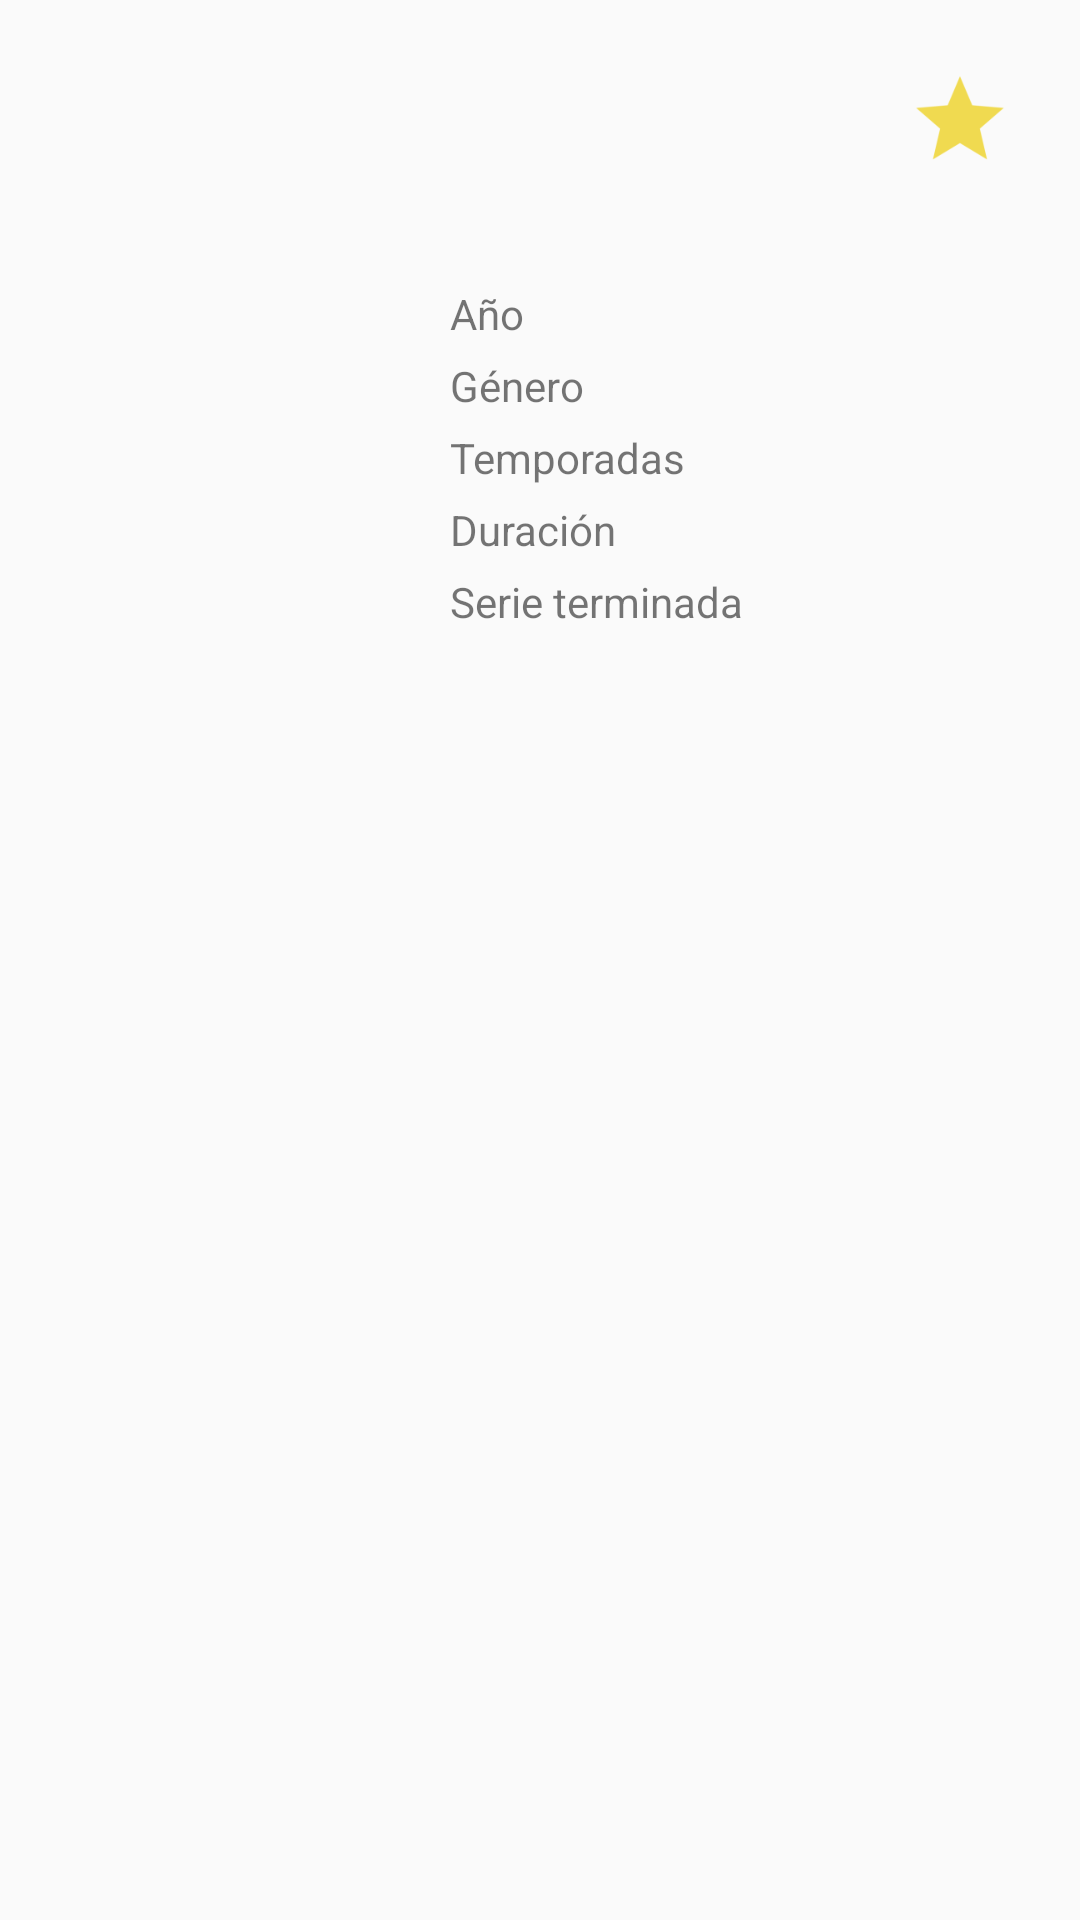

Here is an Android app screen rendered from its layout file. Give the layout XML and the strings, colors and styles it references.
<!-- AndroidManifest.xml: application theme AppTheme -->
<!-- res/layout/fragment_serie_info.xml -->
<LinearLayout
    xmlns:android="http://schemas.android.com/apk/res/android"
    android:orientation="vertical"
    android:layout_width="match_parent"
    android:layout_height="match_parent">

    <LinearLayout
        android:id="@+id/info_layout"
        android:layout_width="match_parent"
        android:layout_height="match_parent"
        android:orientation="vertical">

        <RelativeLayout
            android:layout_width="match_parent"
            android:layout_height="wrap_content"
            android:layout_margin="20dp"
            android:orientation="horizontal">

            <TextView
                android:id="@+id/title"
                android:layout_width="wrap_content"
                android:layout_height="wrap_content"
                android:layout_centerInParent="true"
                android:textSize="20sp"/>

            <ImageView
                android:layout_width="40dp"
                android:layout_height="40dp"
                android:layout_toStartOf="@+id/rating"
                android:background="@mipmap/rating"
                android:layout_marginStart="40dp"/>

            <TextView
                android:id="@+id/rating"
                android:layout_width="wrap_content"
                android:layout_height="wrap_content"
                android:layout_alignParentEnd="true"
                android:layout_centerVertical="true"
                android:textSize="20sp" />

        </RelativeLayout>

        <LinearLayout
            android:id="@+id/info_serie_layout"
            android:layout_width="match_parent"
            android:layout_height="150dp"
            android:orientation="horizontal">

            <ImageView
                android:id="@+id/poster_imageview"
                android:layout_width="150dp"
                android:layout_height="150dp" />

            <ScrollView
                android:layout_width="match_parent"
                android:layout_height="wrap_content">

                <LinearLayout
                    android:layout_width="match_parent"
                    android:layout_height="match_parent"
                    android:orientation="vertical">

                    <LinearLayout
                        android:layout_width="match_parent"
                        android:layout_height="wrap_content"
                        android:layout_marginTop="15dp"
                        android:orientation="horizontal">

                        <TextView
                            android:layout_width="0dp"
                            android:layout_height="wrap_content"
                            android:layout_weight="40"
                            android:text="@string/year"
                            android:textSize="14sp" />

                        <TextView
                            android:id="@+id/year_text_view"
                            android:layout_width="0dp"
                            android:layout_height="wrap_content"
                            android:layout_weight="40"
                            android:textSize="14sp"
                            android:layout_marginEnd="20dp"/>
                    </LinearLayout>

                    <LinearLayout
                        android:layout_width="match_parent"
                        android:layout_height="wrap_content"
                        android:layout_marginTop="5dp"
                        android:orientation="horizontal">

                        <TextView
                            android:layout_width="0dp"
                            android:layout_height="wrap_content"
                            android:layout_weight="40"
                            android:text="@string/genre"
                            android:textSize="14sp" />

                        <TextView
                            android:id="@+id/genre_text_view"
                            android:layout_width="0dp"
                            android:layout_height="wrap_content"
                            android:layout_weight="40"
                            android:textSize="14sp"
                            android:layout_marginEnd="20dp"/>
                    </LinearLayout>

                    <LinearLayout
                        android:layout_width="match_parent"
                        android:layout_height="wrap_content"
                        android:layout_marginTop="5dp"
                        android:orientation="horizontal">

                        <TextView
                            android:layout_width="0dp"
                            android:layout_height="wrap_content"
                            android:layout_weight="40"
                            android:text="@string/seasons"
                            android:textSize="14sp" />

                        <TextView
                            android:id="@+id/seasons_text_view"
                            android:layout_width="0dp"
                            android:layout_height="wrap_content"
                            android:layout_weight="40"
                            android:textSize="14sp"
                            android:layout_marginEnd="20dp"/>
                    </LinearLayout>

                    <LinearLayout
                        android:layout_width="match_parent"
                        android:layout_height="wrap_content"
                        android:layout_marginTop="5dp"
                        android:orientation="horizontal">

                        <TextView
                            android:layout_width="0dp"
                            android:layout_height="wrap_content"
                            android:layout_weight="40"
                            android:text="@string/chapter_time"
                            android:textSize="14sp" />

                        <TextView
                            android:id="@+id/duration_text_view"
                            android:layout_width="0dp"
                            android:layout_height="wrap_content"
                            android:layout_weight="40"
                            android:textSize="14sp"
                            android:layout_marginEnd="20dp"/>
                    </LinearLayout>

                    <LinearLayout
                        android:layout_width="match_parent"
                        android:layout_height="wrap_content"
                        android:layout_marginTop="5dp"
                        android:orientation="horizontal">

                        <TextView
                            android:id="@+id/serie_ended"
                            android:layout_width="match_parent"
                            android:layout_height="wrap_content"
                            android:text="@string/serie_status_ended"
                            android:textSize="14sp" />

                    </LinearLayout>


                </LinearLayout>
            </ScrollView>
        </LinearLayout>

        <ScrollView
            android:layout_width="match_parent"
            android:layout_height="wrap_content"
            android:layout_marginBottom="20dp"
            android:layout_marginTop="20dp">
            <LinearLayout
                android:layout_width="match_parent"
                android:layout_height="wrap_content">
                <TextView
                    android:id="@+id/overview"
                    android:layout_width="match_parent"
                    android:layout_height="wrap_content"
                    android:layout_margin="20dp"
                    android:layout_marginBottom="20dp"/>
            </LinearLayout>

        </ScrollView>

    </LinearLayout>

</LinearLayout>
<!-- resources referenced by this layout -->
<resources>
  <!-- mipmap rating: png bitmap (mipmap-hdpi, 1046 bytes) -->
  <string name="chapter_time">Duración</string>
  <string name="genre">Género</string>
  <string name="seasons">Temporadas</string>
  <string name="serie_status_ended">Serie terminada</string>
  <string name="year">Año</string>
  <style name="AppTheme" parent="Theme.AppCompat.Light.DarkActionBar">
          
          <item name="colorPrimary">@color/colorPrimary</item>
          <item name="colorPrimaryDark">@color/colorPrimaryDark</item>
          <item name="colorAccent">@color/colorAccent</item>
      </style>
  <color name="colorPrimary">#2cc3f0</color>
  <color name="colorPrimaryDark">#3b5091</color>
  <color name="colorAccent">#602e5f</color>
</resources>
